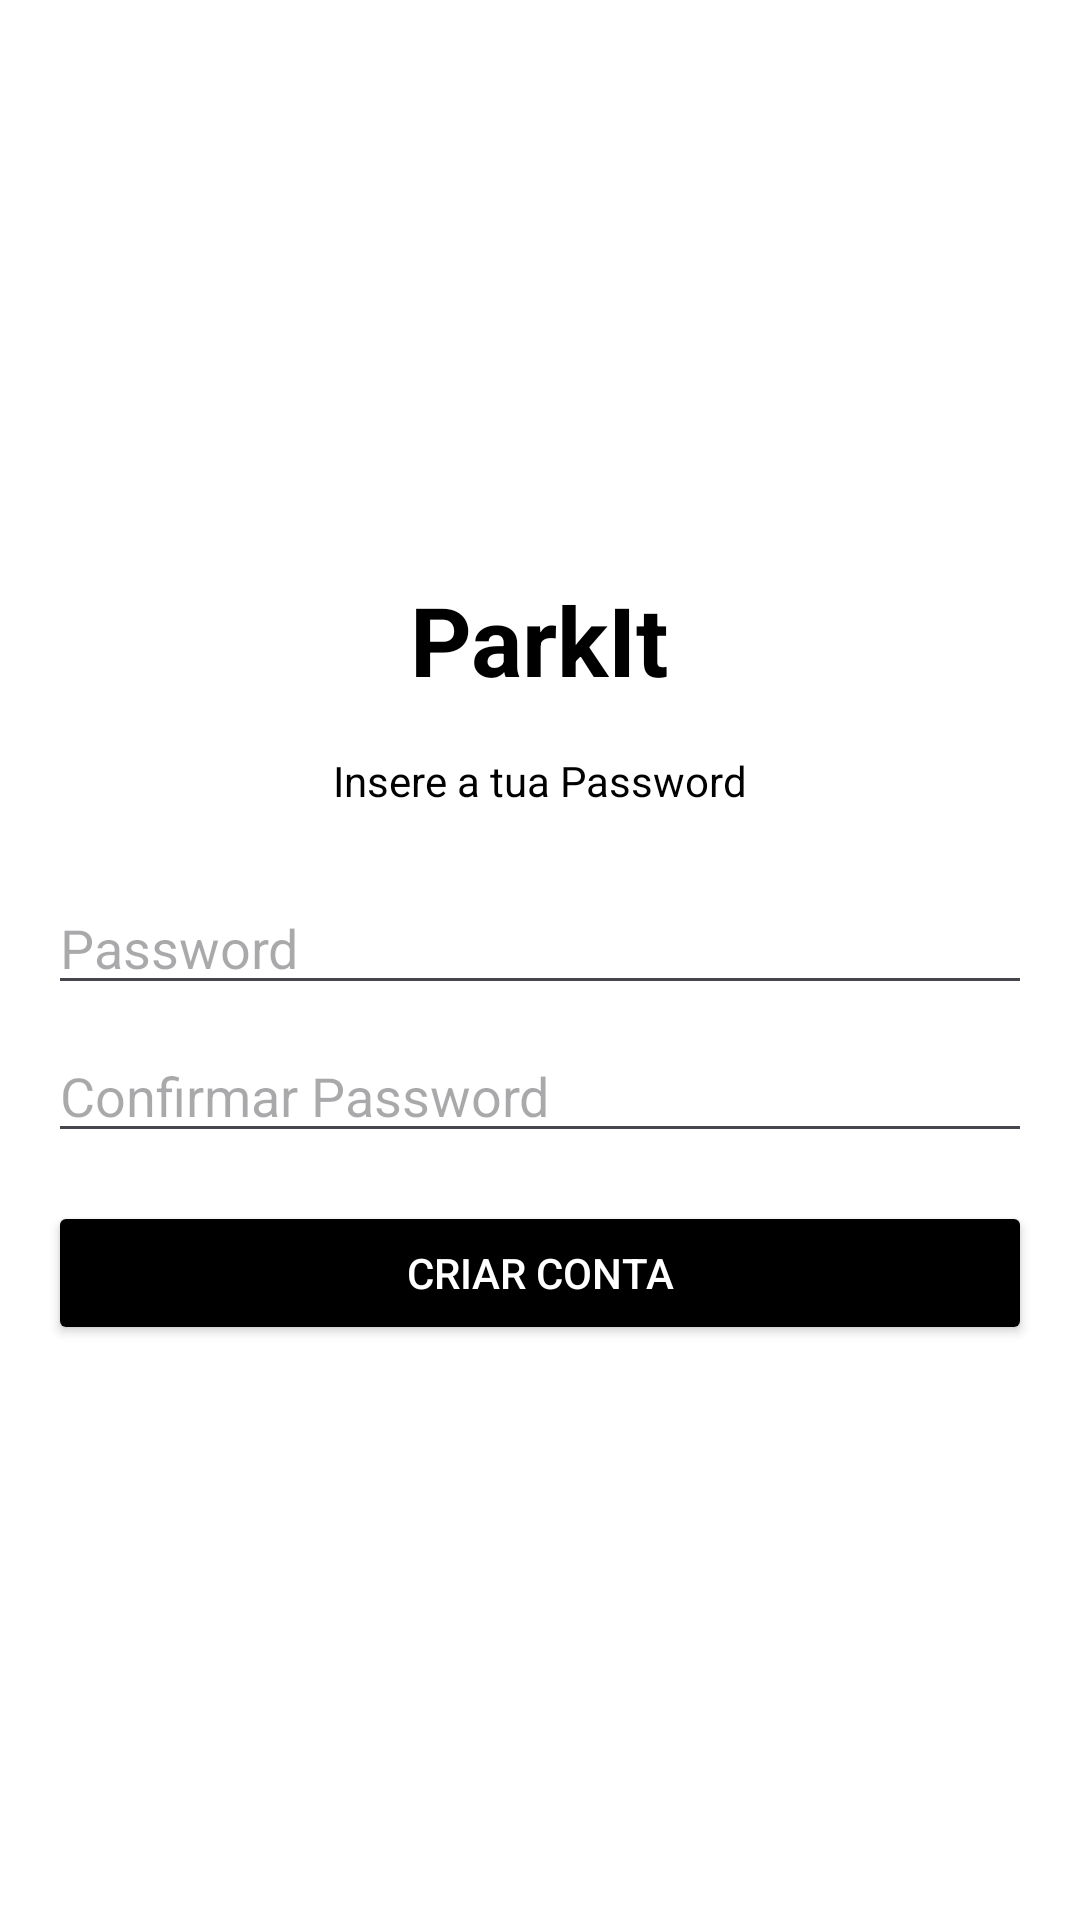

The Android layout XML behind this screen, and the referenced resources:
<!-- AndroidManifest.xml: application theme Theme.Parkit -->
<!-- res/layout/activity_set_password.xml -->
<?xml version="1.0" encoding="utf-8"?>
<LinearLayout
    xmlns:android="http://schemas.android.com/apk/res/android"
    android:layout_width="match_parent"
    android:layout_height="match_parent"
    android:orientation="vertical"
    android:padding="16dp"
    android:gravity="center"
    android:background="@android:color/white">

    <TextView
        android:layout_width="wrap_content"
        android:layout_height="wrap_content"
        android:text="ParkIt"
        android:textSize="32sp"
        android:textColor="@android:color/black"
        android:textStyle="bold"
        android:layout_gravity="center_horizontal" />

    <TextView
        android:layout_width="wrap_content"
        android:layout_height="wrap_content"
        android:text="Insere a tua Password"
        android:layout_marginTop="16dp"
        android:layout_gravity="center_horizontal"
        android:textColor="@android:color/black" />

    <EditText
        android:id="@+id/passwordEditText"
        android:layout_width="match_parent"
        android:layout_height="wrap_content"
        android:hint="Password"
        android:inputType="textPassword"
        android:layout_marginTop="24dp" />

    <EditText
        android:id="@+id/confirmPasswordEditText"
        android:layout_width="match_parent"
        android:layout_height="wrap_content"
        android:hint="Confirmar Password"
        android:inputType="textPassword"
        android:layout_marginTop="8dp" />

    <Button
        android:id="@+id/createAccountButton"
        android:layout_width="match_parent"
        android:layout_height="wrap_content"
        android:text="Criar Conta"
        android:layout_marginTop="16dp"
        android:backgroundTint="@color/black"
        android:textColor="@android:color/white" />
</LinearLayout>
<!-- resources referenced by this layout -->
<resources>
  <color name="black">#FF000000</color>
  <style name="Theme.Parkit" parent="Base.Theme.Parkit" />
  <style name="Base.Theme.Parkit" parent="Theme.Material3.DayNight.NoActionBar">
          
          
      </style>
</resources>
